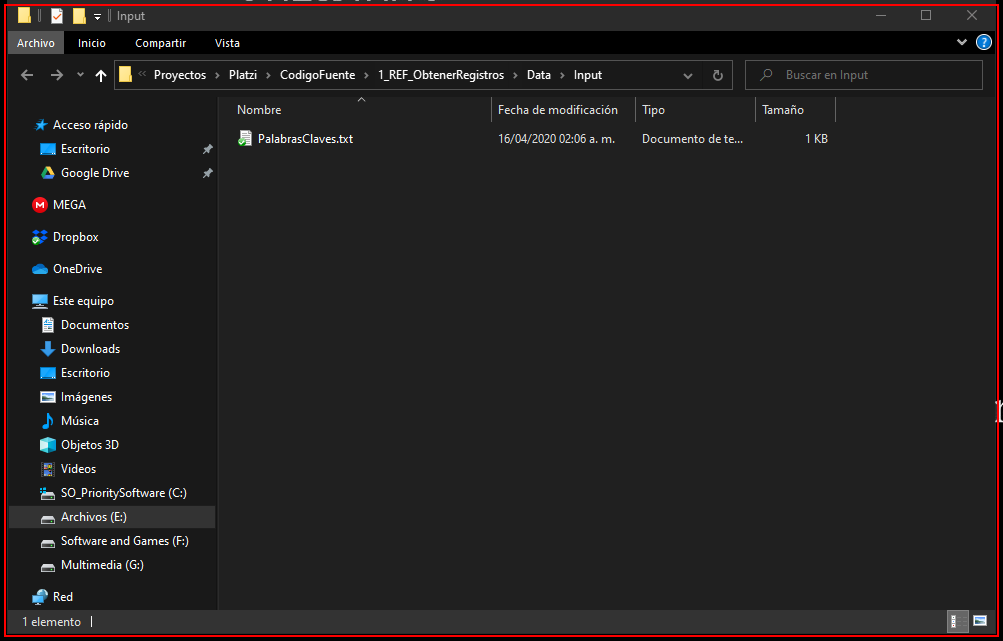
Task: Plantilla de REF para obtener las palabras claves y subirlas como registros a la cola del orquestador.
Workflow: CloseAllApplications

Step 1: find the element in window 'Input' (explorer.exe)

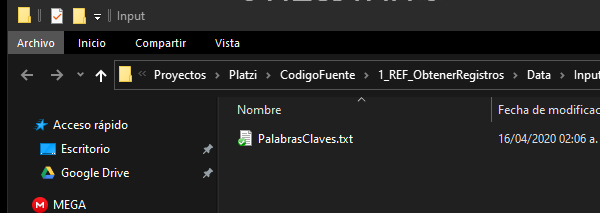
Step 2 [then]: Close Window Ventana on the element in window 'Input' (explorer.exe)